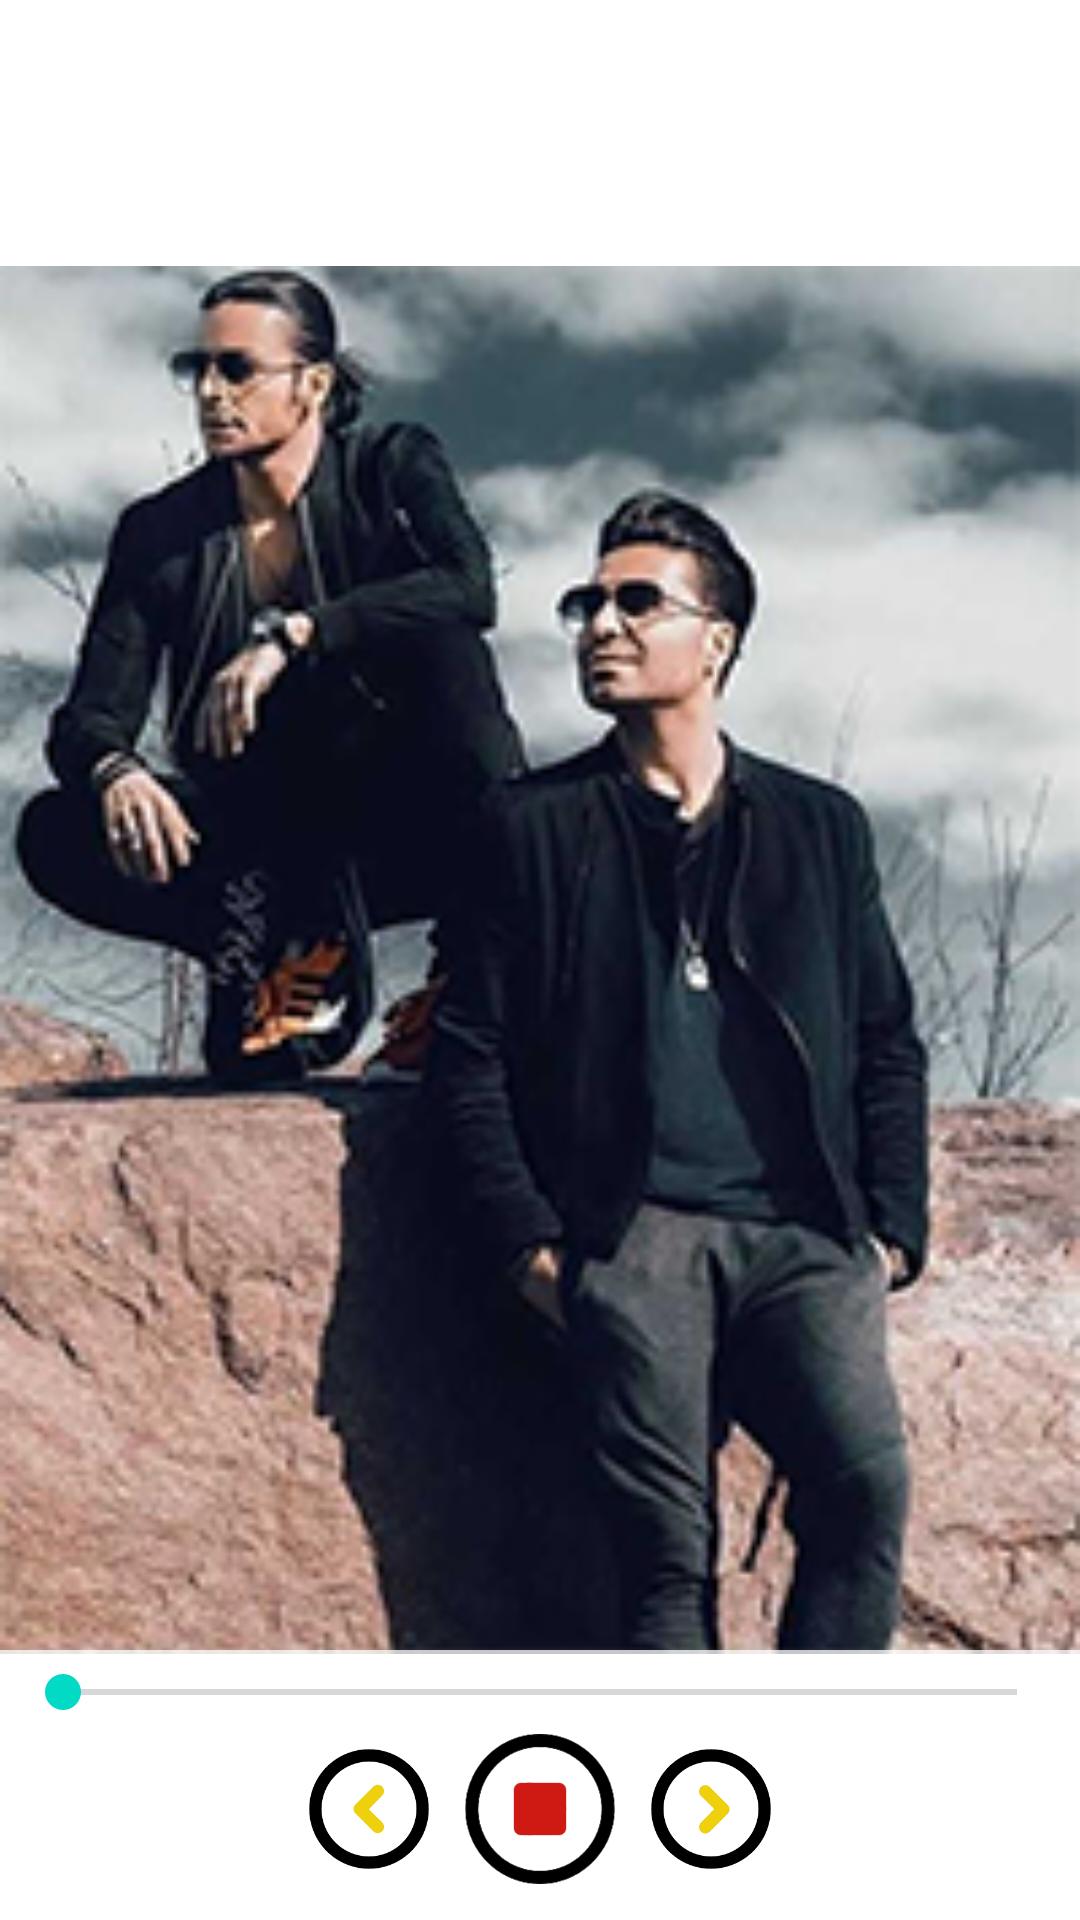

Layout XML and referenced resources for this Android screen:
<!-- AndroidManifest.xml: application theme Theme.MusicPlayer -->
<!-- res/layout/show_music_detail.xml -->
<?xml version="1.0" encoding="utf-8"?>
<layout
    xmlns:android="http://schemas.android.com/apk/res/android"
    >
    <RelativeLayout
        android:layout_width="match_parent"
        android:layout_height="match_parent"
        android:background="#fff"
        >

        <ImageView
            android:id="@+id/img_cover_bottom_sheet"
            android:layout_width="match_parent"
            android:layout_height="match_parent"
            android:layout_alignParentTop="true"
            android:src="@drawable/ic_cover_img"
            />

        <RelativeLayout
            android:id="@+id/music_progress_view_group"
            android:layout_width="match_parent"
            android:layout_height="90dp"
            android:background="@color/white"
            android:layout_alignParentBottom="true"
            >

            <SeekBar
                android:id="@+id/seekbar"
                android:layout_width="match_parent"
                android:layout_height="wrap_content"
                android:layout_margin="@dimen/margin_5"
                />

            <androidx.appcompat.widget.AppCompatImageView
                android:id="@+id/btn_play"
                android:layout_width="50dp"
                android:layout_height="50dp"
                android:layout_below="@+id/seekbar"
                android:src="@drawable/ic_play"
                android:layout_centerInParent="true"
                android:layout_marginBottom="@dimen/margin_10"
                />

            <androidx.appcompat.widget.AppCompatImageView
                android:id="@+id/btn_pause"
                android:layout_width="50dp"
                android:layout_height="50dp"
                android:layout_below="@+id/seekbar"
                android:src="@drawable/ic_pause"
                android:layout_centerInParent="true"
                android:layout_marginBottom="@dimen/margin_10"
                />

            <androidx.appcompat.widget.AppCompatImageView
                android:id="@+id/btn_next"
                android:layout_width="40dp"
                android:layout_height="40dp"
                android:layout_below="@+id/seekbar"
                android:layout_alignLeft="@+id/btn_pause"
                android:layout_centerInParent="true"
                android:layout_marginLeft="62dp"
                android:layout_marginTop="@dimen/margin_5"
                android:layout_marginBottom="@dimen/margin_10"
                android:src="@drawable/ic_next" />

            <androidx.appcompat.widget.AppCompatImageView
                android:id="@+id/btn_prev"
                android:layout_width="40dp"
                android:layout_height="40dp"
                android:layout_below="@+id/seekbar"
                android:layout_alignRight="@+id/btn_pause"
                android:layout_centerInParent="true"
                android:layout_marginTop="@dimen/margin_5"
                android:layout_marginRight="62dp"
                android:layout_marginBottom="@dimen/margin_10"
                android:src="@drawable/ic_prev" />

        </RelativeLayout>
    </RelativeLayout>
</layout>
<!-- resources referenced by this layout -->
<resources>
  <color name="white">#BFFFFFFF</color>
  <dimen name="margin_10">10dp</dimen>
  <dimen name="margin_5">5dp</dimen>
  <!-- drawable ic_cover_img: png bitmap (drawable, 114429 bytes) -->
  <!-- drawable ic_next: png bitmap (drawable, 43992 bytes) -->
  <!-- drawable ic_pause: png bitmap (drawable, 40548 bytes) -->
  <!-- drawable ic_play: png bitmap (drawable, 43817 bytes) -->
  <!-- drawable ic_prev: png bitmap (drawable, 46858 bytes) -->
  <style name="Theme.MusicPlayer" parent="Theme.MaterialComponents.DayNight.DarkActionBar">
          
          <item name="colorPrimary">@color/black</item>
          <item name="colorPrimaryVariant">@color/black</item>
          <item name="colorOnPrimary">@color/white</item>
          
          <item name="colorSecondary">@color/teal_200</item>
          <item name="colorSecondaryVariant">@color/teal_700</item>
          <item name="colorOnSecondary">@color/black</item>
          
          <item name="android:statusBarColor" tools:targetApi="l">?attr/colorPrimaryVariant</item>
  
          <item name="actionBarTheme">@style/ActionBarStyleCustomize</item>
          
      </style>
  <color name="black">#FF000000</color>
  <color name="teal_200">#FF03DAC5</color>
  <color name="teal_700">#FF018786</color>
  <style name="ActionBarStyleCustomize" parent="@style/ThemeOverlay.MaterialComponents.Dark.ActionBar">
          <item name="android:fontFamily">@font/verdana_bold</item>
          <item name="android:textColorPrimary">@color/beauty_yellow</item>
      </style>
  <color name="beauty_yellow">#cfc913</color>
</resources>
